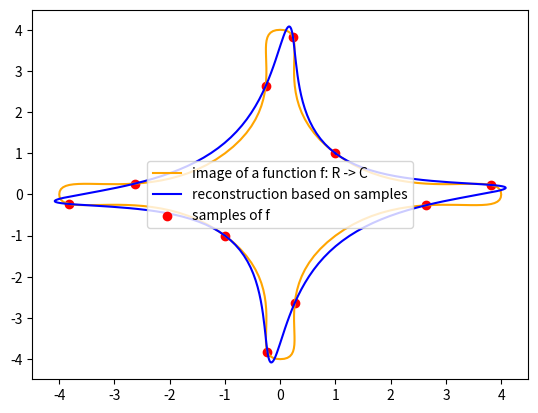

Python code for this plot:
import matplotlib.pyplot as plt
import cmath
import math

def dft_impl(x):
    N = len(x)
    coeffs = []
    for k in range(N):
        coeff = 0
        for n, xn in enumerate(x):
            coeff += xn * cmath.exp(-1j * 2 * cmath.pi * k * n / N)
        coeffs.append(coeff)
    return coeffs

def dft(x):
    coeffs = dft_impl(x)
    return [c / len(x) for c in coeffs]

def idft(coeffs):
    x = dft_impl([c.conjugate() for c in coeffs])
    return [c.conjugate() for c in x]

def reconstruct(coeffs, period, t):
    y = 0
    for k, coeff in enumerate(coeffs):
        if k > N/2:
            k -= N
        y += coeff * cmath.exp(1j * 2 * cmath.pi * k * t / period)
    return y

def gen_spline(points, t):
    N = len(points)
    pid = int(t * N)
    assert pid != N
    p0 = points[pid-1] if pid != 0 else points[N-1]
    p1 = points[pid]
    p2 = points[(pid + 1) % N]
    p3 = points[(pid + 2) % N]
    # convert to segment-local time
    t = (t * N) - pid
    tt = t*t
    ttt = tt*t
    out = []
    for i in range(len(p0)):
        x = ( (-ttt + 2*tt - t) * p0[i] + (ttt - 2*tt + 1) * p1[i] + (-ttt + tt + t) * p2[i] +
            (ttt - tt) * p3[i] )
        out.append(x)
    return out

control_points = [(1,1),(0,4),(-1,1),(-4,0),(-1,-1),(0,-4),(1,-1),(4,0)]
N = 10
samples = [gen_spline(control_points, t) for t in [1/N * i for i in range(N)]]
samples = [complex(s[0], s[1]) for s in samples]

coeffs = dft(samples)
inverse = idft(coeffs)

for s, i in zip(samples, inverse):
    assert abs(s - i) < 0.00001

fineN = 20 * N
# reconstruction
re_samples = [ reconstruct(coeffs, 1, t) for t in [1 / fineN * i for i in range(fineN)] ]
re_samples.append(re_samples[0])
# perfect reconstruction
perf_samples = [gen_spline(control_points, t) for t in [1 / fineN * i for i in range(fineN)]]
perf_samples.append(perf_samples[0])

fig, ax = plt.subplots()
ax.plot([p[0] for p in perf_samples], [p[1] for p in perf_samples], color='orange',
        label='image of a function f: R -> C')
ax.plot([p.real for p in re_samples], [p.imag for p in re_samples], color='b',
        label='reconstruction based on samples')
ax.scatter([p.real for p in samples], [p.imag for p in samples], color='r',
        label='samples of f')
#ax.scatter([p[0] for p in control_points], [p[1] for p in control_points], color='g')
ax.legend()
plt.show()

